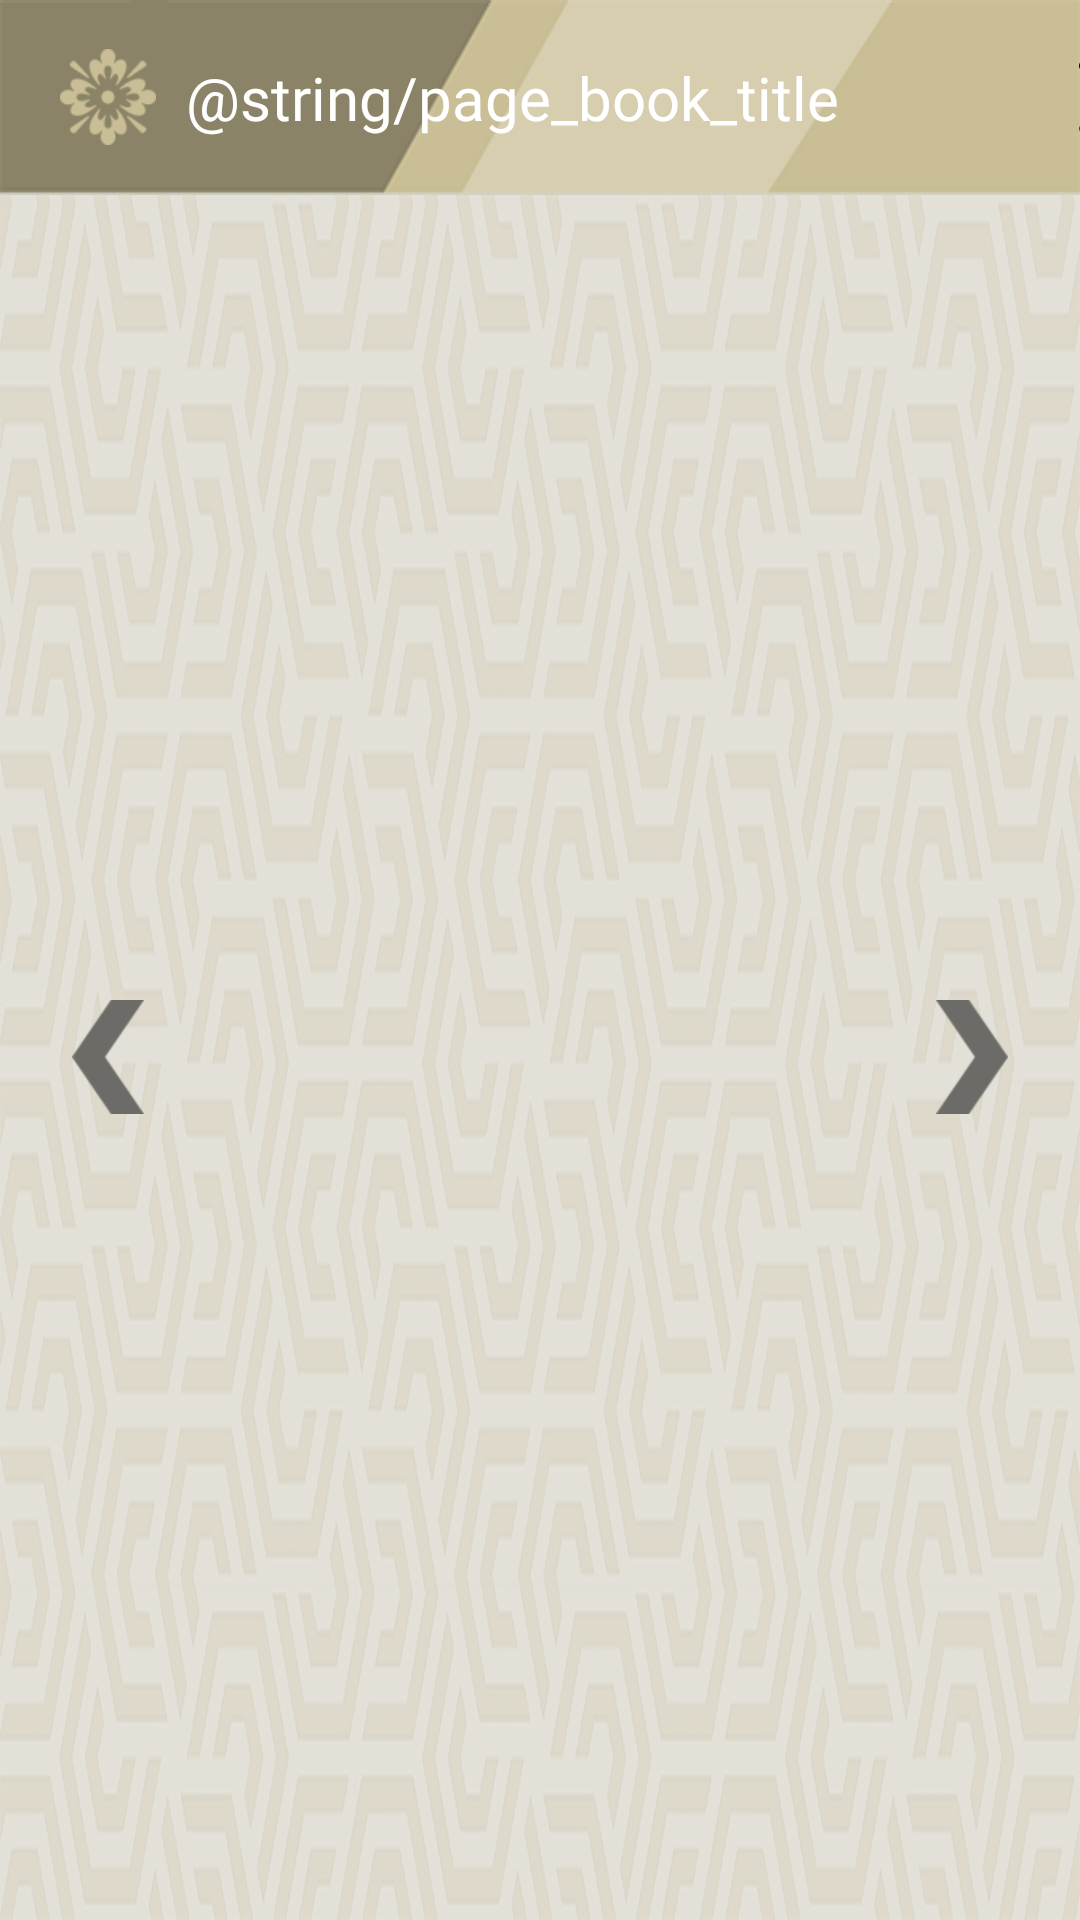

Produce the Android XML layout that renders to this screen, including the resource entries it uses.
<!-- AndroidManifest.xml: application theme AppTheme.Transparent -->
<!-- res/layout/page_book.xml -->
<?xml version="1.0" encoding="utf-8"?>
<LinearLayout xmlns:android="http://schemas.android.com/apk/res/android"
    android:orientation="vertical" android:layout_width="match_parent"
    android:layout_height="match_parent">
    <FrameLayout
        android:layout_width="match_parent"
        android:layout_height="65dp">
        <ImageView
            android:layout_width="match_parent"
            android:layout_height="match_parent"
            android:src="@drawable/bg_top"
            android:scaleType="fitXY"/>
        <LinearLayout
            android:layout_width="match_parent"
            android:layout_height="wrap_content"
            android:orientation="horizontal"
            android:layout_gravity="center"
           >
            <ImageView
                android:layout_width="32dp"
                android:layout_height="32dp"
                android:layout_marginLeft="@dimen/margin_regular"
                android:src="@drawable/icon_antiquity"
                android:scaleType="fitCenter"
                android:layout_gravity="left|center_vertical"
                />
            <TextView
                android:layout_width="wrap_content"
                android:layout_height="wrap_content"
                style="@style/font_medium"
                android:layout_gravity="left|center_vertical"
                android:layout_marginLeft="@dimen/margin_thin"
                android:text="@string/page_book_title"
                android:textColor="@color/colorWhite"
                android:textSize="@dimen/font_bold"
                />

            <LinearLayout
                android:layout_width="wrap_content"
                android:layout_height="wrap_content"
                android:layout_weight="1"
                android:layout_marginTop="3dp"
                android:gravity="right|bottom"
                android:orientation="horizontal">

                <ImageView
                    android:layout_width="24dp"
                    android:layout_height="24dp"
                    android:layout_gravity="left|center_vertical"

                    android:src="@drawable/icon_antiquity_find" />

                <TextView
                    style="@style/font_medium"
                    android:layout_width="wrap_content"
                    android:layout_height="wrap_content"
                    android:layout_gravity="left|center_vertical"
                    android:layout_marginLeft="@dimen/margin_thin"
                    android:text="@string/page_book_find"
                    android:textAlignment="center"
                    android:textColor="@color/colorBrownLight"
                    android:textSize="@dimen/font_light" />

                <TextView
                    android:id="@+id/textFind"
                    style="@style/font_bold"
                    android:layout_width="wrap_content"
                    android:layout_height="wrap_content"
                    android:layout_gravity="left|center_vertical"
                    android:layout_marginLeft="@dimen/margin_extra_thin"
                    android:text="00"
                    android:textColor="@color/colorBrownLight"
                    android:textSize="@dimen/font_bold" />

                <ImageView
                    android:layout_width="24dp"
                    android:layout_height="24dp"
                    android:layout_gravity="left|center_vertical"
                    android:layout_marginLeft="@dimen/margin_medium"
                    android:src="@drawable/icon_antiquity_search" />

                <TextView
                    style="@style/font_medium"
                    android:layout_width="wrap_content"
                    android:layout_height="wrap_content"
                    android:layout_gravity="left|center_vertical"
                    android:layout_marginLeft="@dimen/margin_thin"
                    android:text="@string/page_book_search"
                    android:textAlignment="center"
                    android:textColor="@color/colorBrownLight"
                    android:textSize="@dimen/font_light" />

                <TextView
                    android:id="@+id/textSearch"
                    style="@style/font_bold"
                    android:layout_width="wrap_content"

                    android:layout_height="wrap_content"
                    android:layout_gravity="left|center_vertical"
                    android:layout_marginLeft="@dimen/margin_extra_thin"
                    android:text="00"
                    android:textColor="@color/colorBrownLight"
                    android:textSize="@dimen/font_bold" />
            </LinearLayout>

            <ImageButton
                android:id="@+id/btnClose"
                android:layout_width="24dp"
                android:layout_height="24dp"
                android:layout_gravity="right|center_vertical"
                android:background="@color/transparent"
                android:src="@drawable/btn_close_black"
                android:scaleType="fitCenter"
                android:layout_marginLeft="80dp"
                android:layout_marginRight="@dimen/margin_regular"/>
        </LinearLayout>
    </FrameLayout>
    <FrameLayout
        android:layout_width="match_parent"
        android:layout_height="match_parent"
        android:layout_weight="1"
        android:background="@drawable/bg_antiquities">

        <androidx.viewpager.widget.ViewPager
            android:id="@+id/viewPager"
            android:layout_gravity="center"
            android:layout_width="match_parent"
            android:layout_height="wrap_content" />
        <ImageButton
            android:id="@+id/btnPrev"
            android:layout_width="24dp"
            android:layout_height="38dp"
            android:layout_gravity="left|center_vertical"
            android:background="@color/transparent"
            android:src="@drawable/btn_prev"
            android:scaleType="fitXY"
            android:layout_marginLeft="@dimen/margin_medium"/>

        <ImageButton
            android:id="@+id/btnNext"
            android:layout_width="24dp"
            android:layout_height="38dp"
            android:layout_gravity="right|center_vertical"
            android:background="@color/transparent"
            android:src="@drawable/btn_next"
            android:scaleType="fitXY"
            android:layout_marginRight="@dimen/margin_medium"/>

    </FrameLayout>
</LinearLayout>
<!-- resources referenced by this layout -->
<resources>
  <color name="colorWhite">#fff</color>
  <color name="transparent">#00000000</color>
  <dimen name="font_bold">20dp</dimen>
  <dimen name="font_light">14dp</dimen>
  <dimen name="margin_extra_thin">5dp</dimen>
  <dimen name="margin_medium">24dp</dimen>
  <dimen name="margin_regular">20dp</dimen>
  <dimen name="margin_thin">10dp</dimen>
  <!-- drawable bg_antiquities: png bitmap (drawable, 195233 bytes) -->
  <!-- drawable btn_close_black: png bitmap (drawable, 1650 bytes) -->
  <!-- drawable btn_next: png bitmap (drawable, 1655 bytes) -->
  <!-- drawable btn_prev: png bitmap (drawable, 1934 bytes) -->
  <!-- drawable icon_antiquity: png bitmap (drawable, 3486 bytes) -->
  <!-- drawable icon_antiquity_find: png bitmap (drawable, 1738 bytes) -->
  <!-- drawable icon_antiquity_search: png bitmap (drawable, 2384 bytes) -->
  <style name="font_bold">
          <item name="android:fontFamily">@font/scd6</item>
          <item name="android:textSize">@dimen/font_bold</item>
      </style>
  <style name="font_medium">
          <item name="android:fontFamily">@font/scd5</item>
          <item name="android:textSize">@dimen/font_medium</item>
      </style>
  <style name="AppTheme.Transparent" parent="Theme.AppCompat.Light.NoActionBar">
          <item name="android:statusBarColor">@color/transparent</item>
          <item name="android:navigationBarColor">@color/transparent</item>
          <item name="android:windowDrawsSystemBarBackgrounds">true</item>
          <item name="android:windowTranslucentStatus">true</item>
          <item name="android:windowTranslucentNavigation">true</item>
      </style>
  <dimen name="font_medium">18dp</dimen>
</resources>
